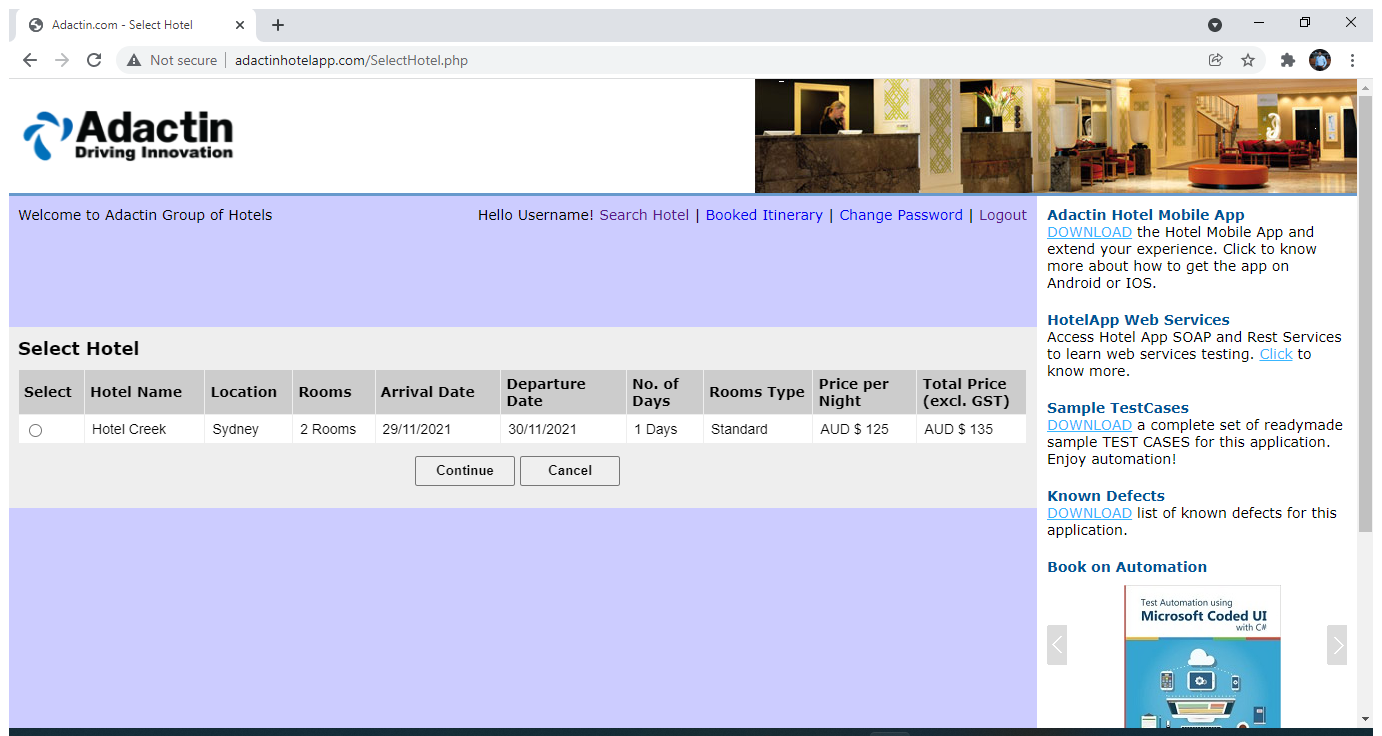
Workflow: TC104

Step 1: Use Browser Chrome: Adactin.com - Select Hotel in window 'Adactin.com - Select Hotel' (chrome.exe)

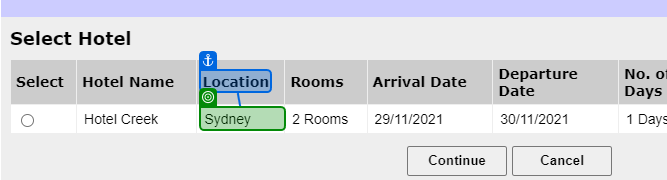
Step 2: get-text from 'Location'